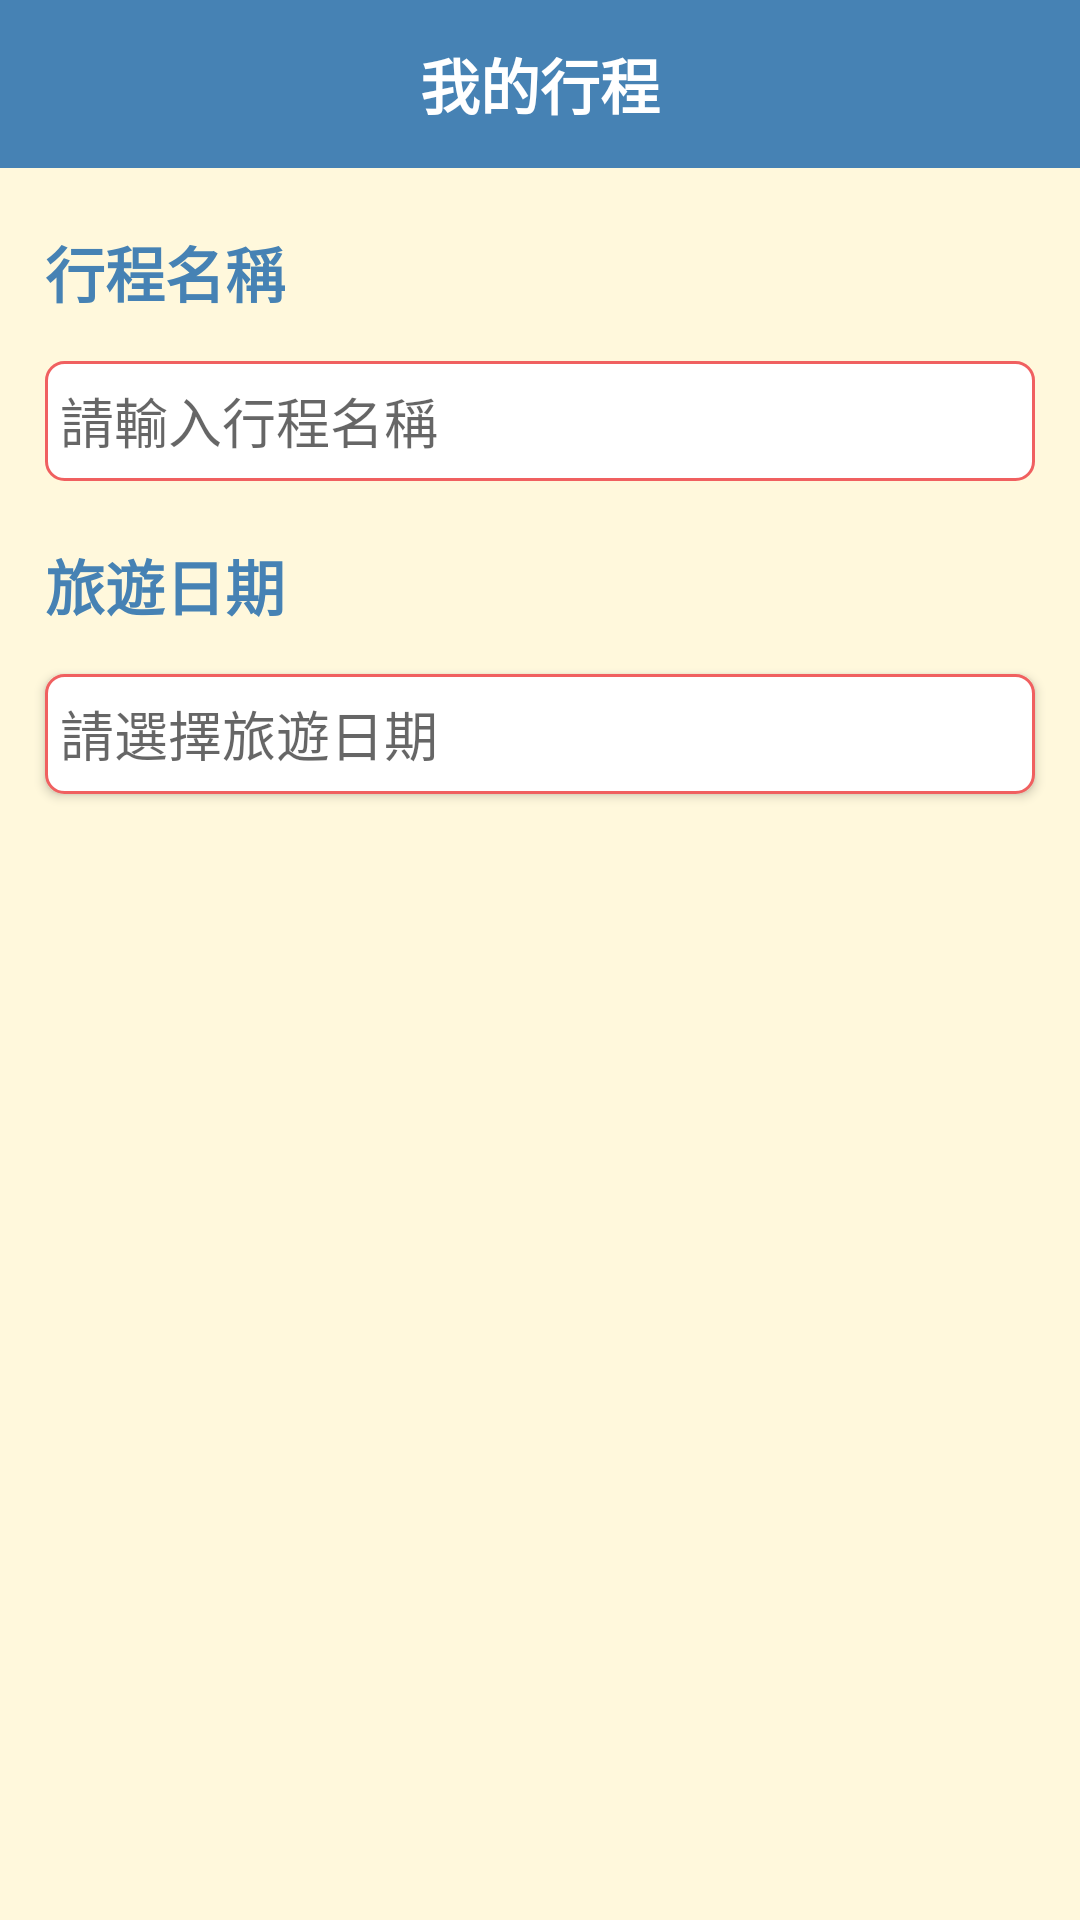

Layout XML and referenced resources for this Android screen:
<!-- AndroidManifest.xml: application theme AppTheme -->
<!-- res/layout/activity_add_schedule.xml -->
<?xml version="1.0" encoding="utf-8"?>
<LinearLayout
    xmlns:android="http://schemas.android.com/apk/res/android"
    xmlns:app="http://schemas.android.com/apk/res-auto"
    xmlns:tools="http://schemas.android.com/tools"
    android:layout_width="match_parent"
    android:layout_height="match_parent"
    tools:context=".AddScheduleActivity"
    android:orientation="vertical"
    android:background="#FFF8DC"
    >

    <include
        layout="@layout/toolbar_layout"/>

    <TextView
        android:layout_width="wrap_content"
        android:layout_height="wrap_content"
        android:layout_marginTop="20dp"
        android:layout_marginLeft="15dp"
        android:text="行程名稱"
        android:textStyle="bold"
        android:textSize="20sp"
        android:textColor="@color/toolbarBackground"
        />

    <EditText
        android:id="@+id/input_schedule_name"
        android:layout_width="match_parent"
        android:layout_height="40dp"
        android:layout_marginTop="15dp"
        android:layout_marginLeft="15dp"
        android:layout_marginRight="15dp"
        android:background="@drawable/rounded_edittext"
        android:hint="請輸入行程名稱"
        android:padding="5dp"
        android:singleLine="true"
        />

    <TextView
        android:layout_width="wrap_content"
        android:layout_height="wrap_content"
        android:layout_marginTop="20dp"
        android:layout_marginLeft="15dp"
        android:text="旅遊日期"
        android:textStyle="bold"
        android:textSize="20sp"
        android:textColor="@color/toolbarBackground"
        />

    <Button
        android:id="@+id/input_schedule_time"
        android:layout_width="match_parent"
        android:layout_height="40dp"
        android:layout_marginTop="15dp"
        android:layout_marginLeft="15dp"
        android:layout_marginRight="15dp"
        android:hint="請選擇旅遊日期"
        android:gravity="center_vertical"
        android:background="@drawable/rounded_edittext"
        android:padding="5dp"
        android:textSize="18sp"
        />

</LinearLayout>
<!-- res/layout/toolbar_layout.xml (included above) -->
<?xml version="1.0" encoding="utf-8"?>
<android.support.v7.widget.Toolbar
    xmlns:android="http://schemas.android.com/apk/res/android"
    android:layout_width="match_parent"
    android:layout_height="?attr/actionBarSize"
    android:id="@+id/toolBar"
    android:theme="@style/ThemeOverlay.AppCompat.Dark.ActionBar"
    android:background="@color/toolbarBackground"
    >

    <TextView
        android:id="@+id/toolbar_title"
        android:layout_width="wrap_content"
        android:layout_height="wrap_content"
        android:text="我的行程"
        android:textStyle="bold"
        android:textSize="20sp"
        android:layout_gravity="center"
        android:textColor="#FFFFFF"
        android:maxLines="2"
        />

</android.support.v7.widget.Toolbar>
<!-- resources referenced by this layout -->
<resources>
  <color name="toolbarBackground">#4682B4</color>
  <!-- drawable rounded_edittext (drawable) -->
  <?xml version="1.0" encoding="utf-8"?>
  <shape xmlns:android="http://schemas.android.com/apk/res/android"
      android:shape="rectangle" android:padding="15dp">
      <solid android:color="#FFFFFF"/>
      <corners
          android:radius="6dp"/>
      <stroke android:width="1dip" android:color="#f06060" />
  </shape>
  <style name="AppTheme" parent="Theme.AppCompat.Light.NoActionBar">
          
          <item name="colorPrimary">@color/toolbarBackground</item>
          <item name="colorPrimaryDark">@color/toolbarBackground</item>
          <item name="colorAccent">@color/colorAccent</item>
          <item name="android:actionMenuTextAppearance">@style/menu_text_style</item>
          <item name="android:dropDownListViewStyle">@style/SpinnerStyle</item>
          <item name="android:popupMenuStyle">@style/popupMenuStyle</item>
      </style>
  <color name="colorAccent">#FF4081</color>
  <style name="menu_text_style" parent="@android:style/TextAppearance.DeviceDefault.Widget.ActionBar.Menu">
          <item name="android:textSize">18sp</item>
          <item name="android:textColor">#FFFFFF</item>
      </style>
  <style name="SpinnerStyle" parent="Widget.AppCompat.ListView.DropDown">
          <item name="android:divider">#DDDDDD</item>
          <item name="android:dividerHeight">0.5dp</item>
      </style>
  <style name="popupMenuStyle" parent="Widget.AppCompat.PopupMenu">
          <item name="android:popupBackground">@drawable/rounded_edittext</item>
      </style>
</resources>
